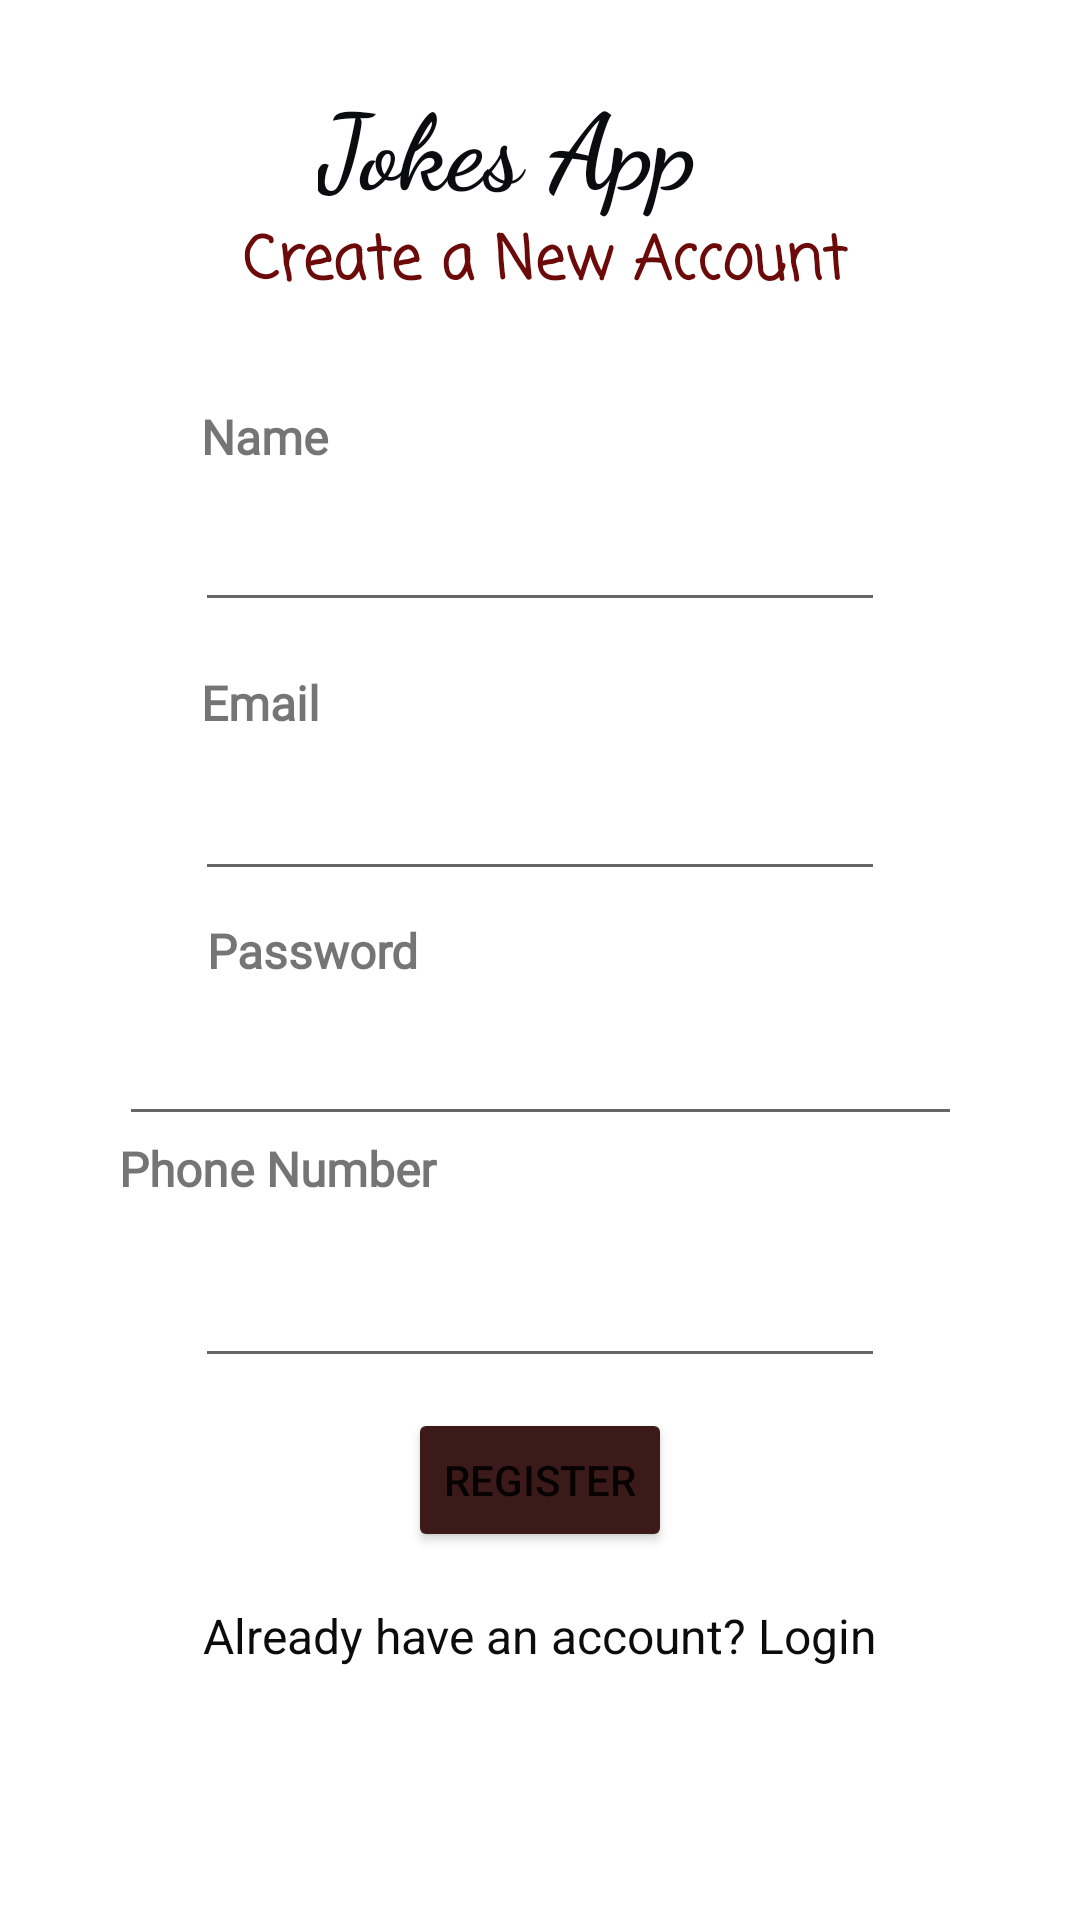

Here is an Android app screen rendered from its layout file. Give the layout XML and the strings, colors and styles it references.
<!-- AndroidManifest.xml: application theme Theme.MTITAssignment -->
<!-- res/layout/activity_register.xml -->
<?xml version="1.0" encoding="utf-8"?>
<androidx.constraintlayout.widget.ConstraintLayout xmlns:android="http://schemas.android.com/apk/res/android"
    xmlns:app="http://schemas.android.com/apk/res-auto"
    xmlns:tools="http://schemas.android.com/tools"
    android:layout_width="match_parent"
    android:layout_height="match_parent"
    android:background="@drawable/bg"
    tools:context=".RegisterActivity">

    <TextView
        android:id="@+id/appName"
        android:layout_width="wrap_content"
        android:layout_height="wrap_content"
        android:layout_marginTop="24dp"
        android:fontFamily="cursive"
        android:text="Jokes App"
        android:textColor="#0B0C10"
        android:textSize="35sp"
        android:textStyle="bold"
        app:layout_constraintBottom_toTopOf="@+id/txt1"
        app:layout_constraintEnd_toEndOf="@+id/txt1"
        app:layout_constraintHorizontal_bias="0.377"
        app:layout_constraintStart_toStartOf="@+id/txt1"
        app:layout_constraintTop_toTopOf="parent" />

    <TextView
        android:id="@+id/txt1"
        android:layout_width="0dp"
        android:layout_height="0dp"
        android:layout_marginBottom="30dp"
        android:fontFamily="casual"
        android:text="  Create a New Account"
        android:textColor="#6C0909"
        android:textSize="20sp"
        android:textStyle="bold"
        app:layout_constraintBottom_toTopOf="@+id/txtFullname"
        app:layout_constraintEnd_toEndOf="@+id/edtPhone"
        app:layout_constraintStart_toStartOf="@+id/txtAddText2"
        app:layout_constraintTop_toBottomOf="@+id/appName" />

    <TextView
        android:id="@+id/txtFullname"
        android:layout_width="0dp"
        android:layout_height="0dp"
        android:layout_marginBottom="8dp"
        android:fontFamily="@font/almendra"
        android:text="Name"
        android:textSize="16sp"
        android:textStyle="bold"
        app:layout_constraintBottom_toTopOf="@+id/edtFullname"
        app:layout_constraintEnd_toEndOf="@+id/txtEmail"
        app:layout_constraintStart_toStartOf="@+id/txtEmail"
        app:layout_constraintTop_toBottomOf="@+id/txt1" />

    <TextView
        android:id="@+id/txtEmail"
        android:layout_width="0dp"
        android:layout_height="0dp"
        android:layout_marginStart="2dp"
        android:layout_marginLeft="2dp"
        android:layout_marginEnd="4dp"
        android:layout_marginRight="4dp"
        android:layout_marginBottom="9dp"
        android:fontFamily="@font/almendra"
        android:text="Email"
        android:textSize="16sp"
        android:textStyle="bold"
        app:layout_constraintBottom_toTopOf="@+id/edtEmail"
        app:layout_constraintEnd_toEndOf="@+id/txtPassword"
        app:layout_constraintStart_toStartOf="@+id/edtFullname"
        app:layout_constraintTop_toBottomOf="@+id/edtFullname" />

    <TextView
        android:id="@+id/txtPhone"
        android:layout_width="127dp"
        android:layout_height="0dp"
        android:layout_marginBottom="16dp"
        android:fontFamily="@font/almendra"
        android:text="Phone Number"
        android:textSize="16sp"
        android:textStyle="bold"
        app:layout_constraintBottom_toTopOf="@+id/edtPhone"
        app:layout_constraintStart_toStartOf="@+id/edtPassword1"
        app:layout_constraintTop_toBottomOf="@+id/edtPassword1" />

    <TextView
        android:id="@+id/txtPassword"
        android:layout_width="0dp"
        android:layout_height="0dp"
        android:layout_marginStart="4dp"
        android:layout_marginLeft="4dp"
        android:layout_marginEnd="4dp"
        android:layout_marginRight="4dp"
        android:layout_marginBottom="8dp"
        android:fontFamily="@font/almendra"
        android:text="Password"
        android:textSize="16sp"
        android:textStyle="bold"
        app:layout_constraintBottom_toTopOf="@+id/edtPassword1"
        app:layout_constraintEnd_toEndOf="@+id/txtPhone"
        app:layout_constraintStart_toStartOf="@+id/edtEmail"
        app:layout_constraintTop_toBottomOf="@+id/edtEmail" />

    <EditText
        android:id="@+id/edtFullname"
        android:layout_width="0dp"
        android:layout_height="0dp"
        android:layout_marginStart="65dp"
        android:layout_marginLeft="65dp"
        android:layout_marginEnd="65dp"
        android:layout_marginRight="65dp"
        android:layout_marginBottom="16dp"
        android:ems="10"
        android:inputType="textPersonName"
        android:padding="10dp"
        android:textSize="16sp"
        app:layout_constraintBottom_toTopOf="@+id/txtEmail"
        app:layout_constraintEnd_toEndOf="parent"
        app:layout_constraintStart_toStartOf="parent"
        app:layout_constraintTop_toBottomOf="@+id/txtFullname" />

    <EditText
        android:id="@+id/edtPhone"
        android:layout_width="0dp"
        android:layout_height="0dp"
        android:layout_marginStart="65dp"
        android:layout_marginLeft="65dp"
        android:layout_marginEnd="65dp"
        android:layout_marginRight="65dp"
        android:layout_marginBottom="10dp"
        android:ems="10"
        android:inputType="phone"
        android:padding="10dp"
        android:textSize="16sp"
        app:layout_constraintBottom_toTopOf="@+id/btnLogin"
        app:layout_constraintEnd_toEndOf="parent"
        app:layout_constraintStart_toStartOf="parent"
        app:layout_constraintTop_toBottomOf="@+id/txtPhone" />

    <EditText
        android:id="@+id/edtEmail"
        android:layout_width="0dp"
        android:layout_height="0dp"
        android:layout_marginStart="65dp"
        android:layout_marginLeft="65dp"
        android:layout_marginEnd="65dp"
        android:layout_marginRight="65dp"
        android:layout_marginBottom="9dp"
        android:ems="10"
        android:inputType="textEmailAddress"
        android:padding="10dp"
        android:textSize="16sp"
        app:layout_constraintBottom_toTopOf="@+id/txtPassword"
        app:layout_constraintEnd_toEndOf="parent"
        app:layout_constraintStart_toStartOf="parent"
        app:layout_constraintTop_toBottomOf="@+id/txtEmail" />

    <EditText
        android:id="@+id/edtPassword1"
        android:layout_width="281dp"
        android:layout_height="0dp"
        android:layout_marginStart="65dp"
        android:layout_marginLeft="65dp"
        android:layout_marginEnd="65dp"
        android:layout_marginRight="65dp"
        android:ems="10"
        android:inputType="textPassword"
        android:padding="10dp"
        android:textSize="16sp"
        app:layout_constraintBottom_toTopOf="@+id/txtPhone"
        app:layout_constraintEnd_toEndOf="parent"
        app:layout_constraintStart_toStartOf="parent"
        app:layout_constraintTop_toBottomOf="@+id/txtPassword" />

    <Button
        android:id="@+id/btnLogin"
        android:layout_width="wrap_content"
        android:layout_height="wrap_content"
        android:layout_marginBottom="17dp"
        android:onClick="tappedRegister"
        android:text="Register"
        app:backgroundTint="#3C1A1A"
        app:layout_constraintBottom_toTopOf="@+id/txtAddText2"
        app:layout_constraintEnd_toEndOf="parent"
        app:layout_constraintStart_toStartOf="parent"
        app:layout_constraintTop_toBottomOf="@+id/edtPhone" />

    <TextView
        android:id="@+id/txtAddText2"
        android:layout_width="wrap_content"
        android:layout_height="wrap_content"
        android:layout_marginBottom="20dp"
        android:text="@string/additional_text"
        android:textColor="#0C0C0C"
        android:textSize="16sp"
        app:layout_constraintBottom_toTopOf="@+id/progressBar"
        app:layout_constraintEnd_toEndOf="parent"
        app:layout_constraintStart_toStartOf="parent"
        app:layout_constraintTop_toBottomOf="@+id/btnLogin" />

    <ProgressBar
        android:id="@+id/progressBar"
        style="?android:attr/progressBarStyle"
        android:layout_width="wrap_content"
        android:layout_height="wrap_content"
        android:layout_marginBottom="16dp"
        android:visibility="invisible"
        app:layout_constraintBottom_toBottomOf="parent"
        app:layout_constraintEnd_toEndOf="parent"
        app:layout_constraintStart_toStartOf="parent"
        app:layout_constraintTop_toBottomOf="@+id/txtAddText2" />
</androidx.constraintlayout.widget.ConstraintLayout>
<!-- resources referenced by this layout -->
<resources>
  <string name="additional_text">Already have an account? Login</string>
  <style name="Theme.MTITAssignment" parent="Theme.MaterialComponents.DayNight.DarkActionBar">
          
          <item name="colorPrimary">@color/purple_500</item>
          <item name="colorPrimaryVariant">@color/purple_700</item>
          <item name="colorOnPrimary">@color/white</item>
          
          <item name="colorSecondary">@color/teal_200</item>
          <item name="colorSecondaryVariant">@color/teal_700</item>
          <item name="colorOnSecondary">@color/black</item>
          
          <item name="android:statusBarColor" tools:targetApi="l">?attr/colorPrimaryVariant</item>
          
      </style>
  <color name="purple_500">#FF6200EE</color>
  <color name="purple_700">#FF3700B3</color>
  <color name="white">#FFFFFFFF</color>
  <color name="teal_200">#FF03DAC5</color>
  <color name="teal_700">#FF018786</color>
  <color name="black">#FF000000</color>
</resources>
